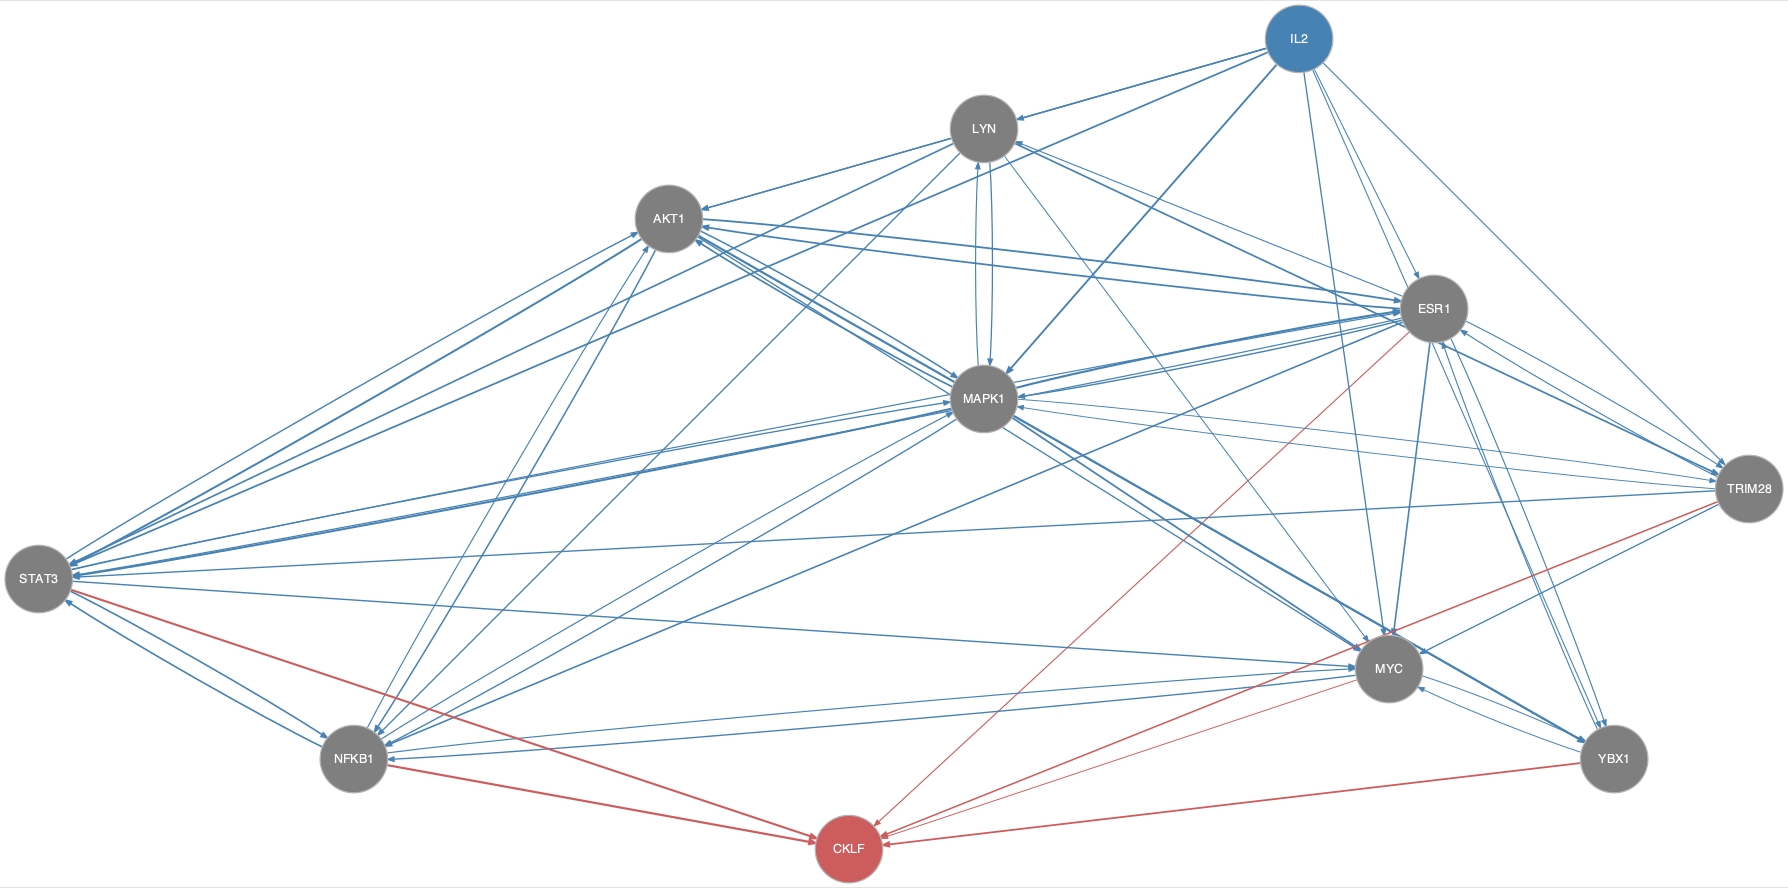

Values plotted in this chart, from the file beside it:
from	to
AKT1	ESR1
AKT1	MAPK1
AKT1	MYC
AKT1	NFKB1
AKT1	STAT3
AKT1	YBX1
ESR1	AKT1
ESR1	LYN
ESR1	MAPK1
ESR1	MYC
ESR1	NFKB1
ESR1	STAT3
ESR1	TRIM28
ESR1	YBX1
IL2	AKT1
IL2	ESR1
IL2	LYN
IL2	MAPK1
IL2	MYC
IL2	STAT3
IL2	TRIM28
IL2	YBX1
LYN	AKT1
LYN	MAPK1
LYN	MYC
LYN	NFKB1
LYN	STAT3
LYN	TRIM28
MAPK1	AKT1
MAPK1	ESR1
MAPK1	LYN
MAPK1	MYC
MAPK1	NFKB1
MAPK1	STAT3
MAPK1	TRIM28
MAPK1	YBX1
MYC	NFKB1
MYC	YBX1
NFKB1	AKT1
NFKB1	MAPK1
NFKB1	MYC
NFKB1	STAT3
STAT3	AKT1
STAT3	ESR1
STAT3	MAPK1
STAT3	MYC
STAT3	NFKB1
TRIM28	ESR1
TRIM28	MAPK1
TRIM28	MYC
TRIM28	STAT3
YBX1	ESR1
YBX1	MYC
ESR1	CKLF
MYC	CKLF
NFKB1	CKLF
STAT3	CKLF
TRIM28	CKLF
YBX1	CKLF
